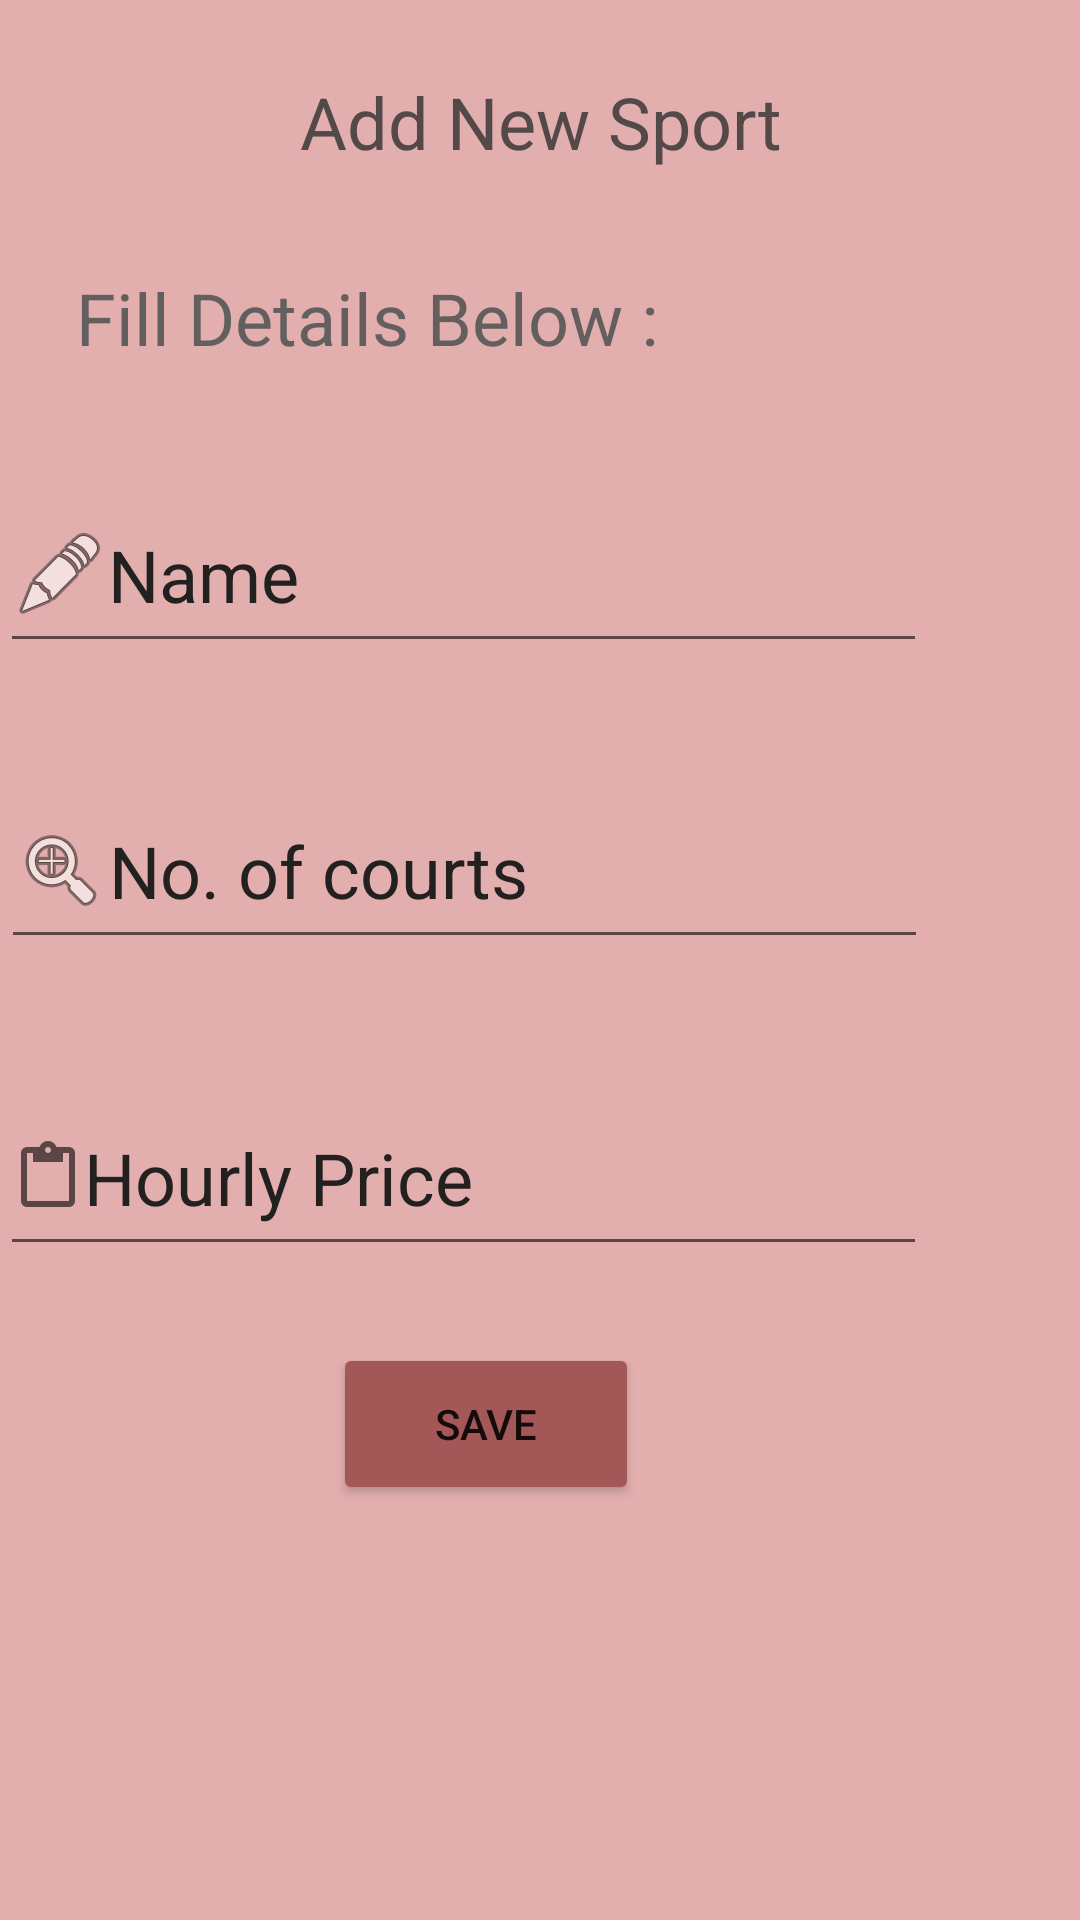

Reconstruct the res/layout file that produces this screen, plus the resources it refers to.
<!-- AndroidManifest.xml: application theme Theme.BookaCourt -->
<!-- res/layout/activity_add_sport.xml -->
<?xml version="1.0" encoding="utf-8"?>
<androidx.constraintlayout.widget.ConstraintLayout xmlns:android="http://schemas.android.com/apk/res/android"
    xmlns:app="http://schemas.android.com/apk/res-auto"
    xmlns:tools="http://schemas.android.com/tools"
    android:layout_width="match_parent"
    android:layout_height="match_parent"
    android:background="#E3AEAE"
    tools:context=".ui.complexPages.manage.addSport">

    <TextView
        android:id="@+id/textView6"
        android:layout_width="245dp"
        android:layout_height="49dp"
        android:text="Add New Sport"
        android:textAlignment="center"
        android:textColor="#534949"
        android:textSize="24sp"
        app:layout_constraintBottom_toBottomOf="parent"
        app:layout_constraintEnd_toEndOf="parent"
        app:layout_constraintStart_toStartOf="parent"
        app:layout_constraintTop_toTopOf="parent"
        app:layout_constraintVertical_bias="0.041" />

    <EditText
        android:id="@+id/edit_name_sport"
        android:layout_width="309dp"
        android:layout_height="62dp"
        android:drawableLeft="@android:drawable/ic_menu_edit"
        android:ems="10"
        android:hint="Name"
        android:inputType="textPersonName"
        android:textColor="#1C1B1B"
        android:textColorHint="#232020"
        android:textSize="24sp"
        app:layout_constraintBottom_toBottomOf="parent"
        app:layout_constraintEnd_toEndOf="parent"
        app:layout_constraintHorizontal_bias="0.0"
        app:layout_constraintStart_toStartOf="parent"
        app:layout_constraintTop_toTopOf="parent"
        app:layout_constraintVertical_bias="0.275" />

    <EditText
        android:id="@+id/edit_price_sport"
        android:layout_width="309dp"
        android:layout_height="62dp"
        android:drawableLeft="?attr/actionModePasteDrawable"
        android:ems="10"
        android:hint="Hourly Price"
        android:inputType="number"
        android:textColor="#1C1B1B"
        android:textColorHint="#232020"
        android:textSize="24sp"
        app:layout_constraintBottom_toBottomOf="parent"
        app:layout_constraintEnd_toEndOf="parent"
        app:layout_constraintHorizontal_bias="0.0"
        app:layout_constraintStart_toStartOf="parent"
        app:layout_constraintTop_toTopOf="parent"
        app:layout_constraintVertical_bias="0.623" />

    <EditText
        android:id="@+id/edit_number_sport"
        android:layout_width="309dp"
        android:layout_height="62dp"
        android:drawableLeft="@android:drawable/ic_menu_zoom"
        android:ems="10"
        android:hint="No. of courts"
        android:inputType="number"
        android:textColor="#1C1B1B"
        android:textColorHint="#232020"
        android:textSize="24sp"
        app:layout_constraintBottom_toBottomOf="parent"
        app:layout_constraintEnd_toEndOf="parent"
        app:layout_constraintHorizontal_bias="0.009"
        app:layout_constraintStart_toStartOf="parent"
        app:layout_constraintTop_toTopOf="parent"
        app:layout_constraintVertical_bias="0.446" />

    <Button
        android:id="@+id/court_save"
        android:layout_width="102dp"
        android:layout_height="54dp"
        android:text="Save"
        app:backgroundTint="#A35757"
        app:layout_constraintBottom_toBottomOf="parent"
        app:layout_constraintEnd_toEndOf="parent"
        app:layout_constraintHorizontal_bias="0.43"
        app:layout_constraintStart_toStartOf="parent"
        app:layout_constraintTop_toTopOf="parent"
        app:layout_constraintVertical_bias="0.764" />

    <TextView
        android:id="@+id/details_court"
        android:layout_width="245dp"
        android:layout_height="49dp"
        android:text="Fill Details Below :"
        android:textAlignment="center"
        android:textColor="#635F5F"
        android:textSize="24sp"
        app:layout_constraintBottom_toBottomOf="parent"
        app:layout_constraintEnd_toEndOf="parent"
        app:layout_constraintHorizontal_bias="0.0"
        app:layout_constraintStart_toStartOf="parent"
        app:layout_constraintTop_toTopOf="parent"
        app:layout_constraintVertical_bias="0.152" />

    <ImageView
        android:id="@+id/back_addSp"
        android:layout_width="33dp"
        android:layout_height="39dp"
        android:src="@drawable/ic_baseline_arrow_back_24"
        app:layout_constraintBottom_toBottomOf="parent"
        app:layout_constraintEnd_toEndOf="parent"
        app:layout_constraintHorizontal_bias="0.042"
        app:layout_constraintStart_toStartOf="parent"
        app:layout_constraintTop_toTopOf="parent"
        app:layout_constraintVertical_bias="0.023"
        app:tint="#090808" />

</androidx.constraintlayout.widget.ConstraintLayout>
<!-- resources referenced by this layout -->
<resources>
  <style name="Theme.BookaCourt" parent="Theme.MaterialComponents.DayNight.DarkActionBar">
          
          <item name="colorPrimary">@color/purple_500</item>
          <item name="colorPrimaryVariant">@color/purple_700</item>
          <item name="colorOnPrimary">@color/white</item>
          
          <item name="colorSecondary">@color/teal_200</item>
          <item name="colorSecondaryVariant">@color/teal_700</item>
          <item name="colorOnSecondary">@color/black</item>
          
          <item name="android:statusBarColor" tools:targetApi="l">?attr/colorPrimaryVariant</item>
          
      </style>
  <color name="purple_500">#FF6200EE</color>
  <color name="purple_700">#FF3700B3</color>
  <color name="white">#FFFFFFFF</color>
  <color name="teal_200">#FF03DAC5</color>
  <color name="teal_700">#FF018786</color>
  <color name="black">#FF000000</color>
</resources>
